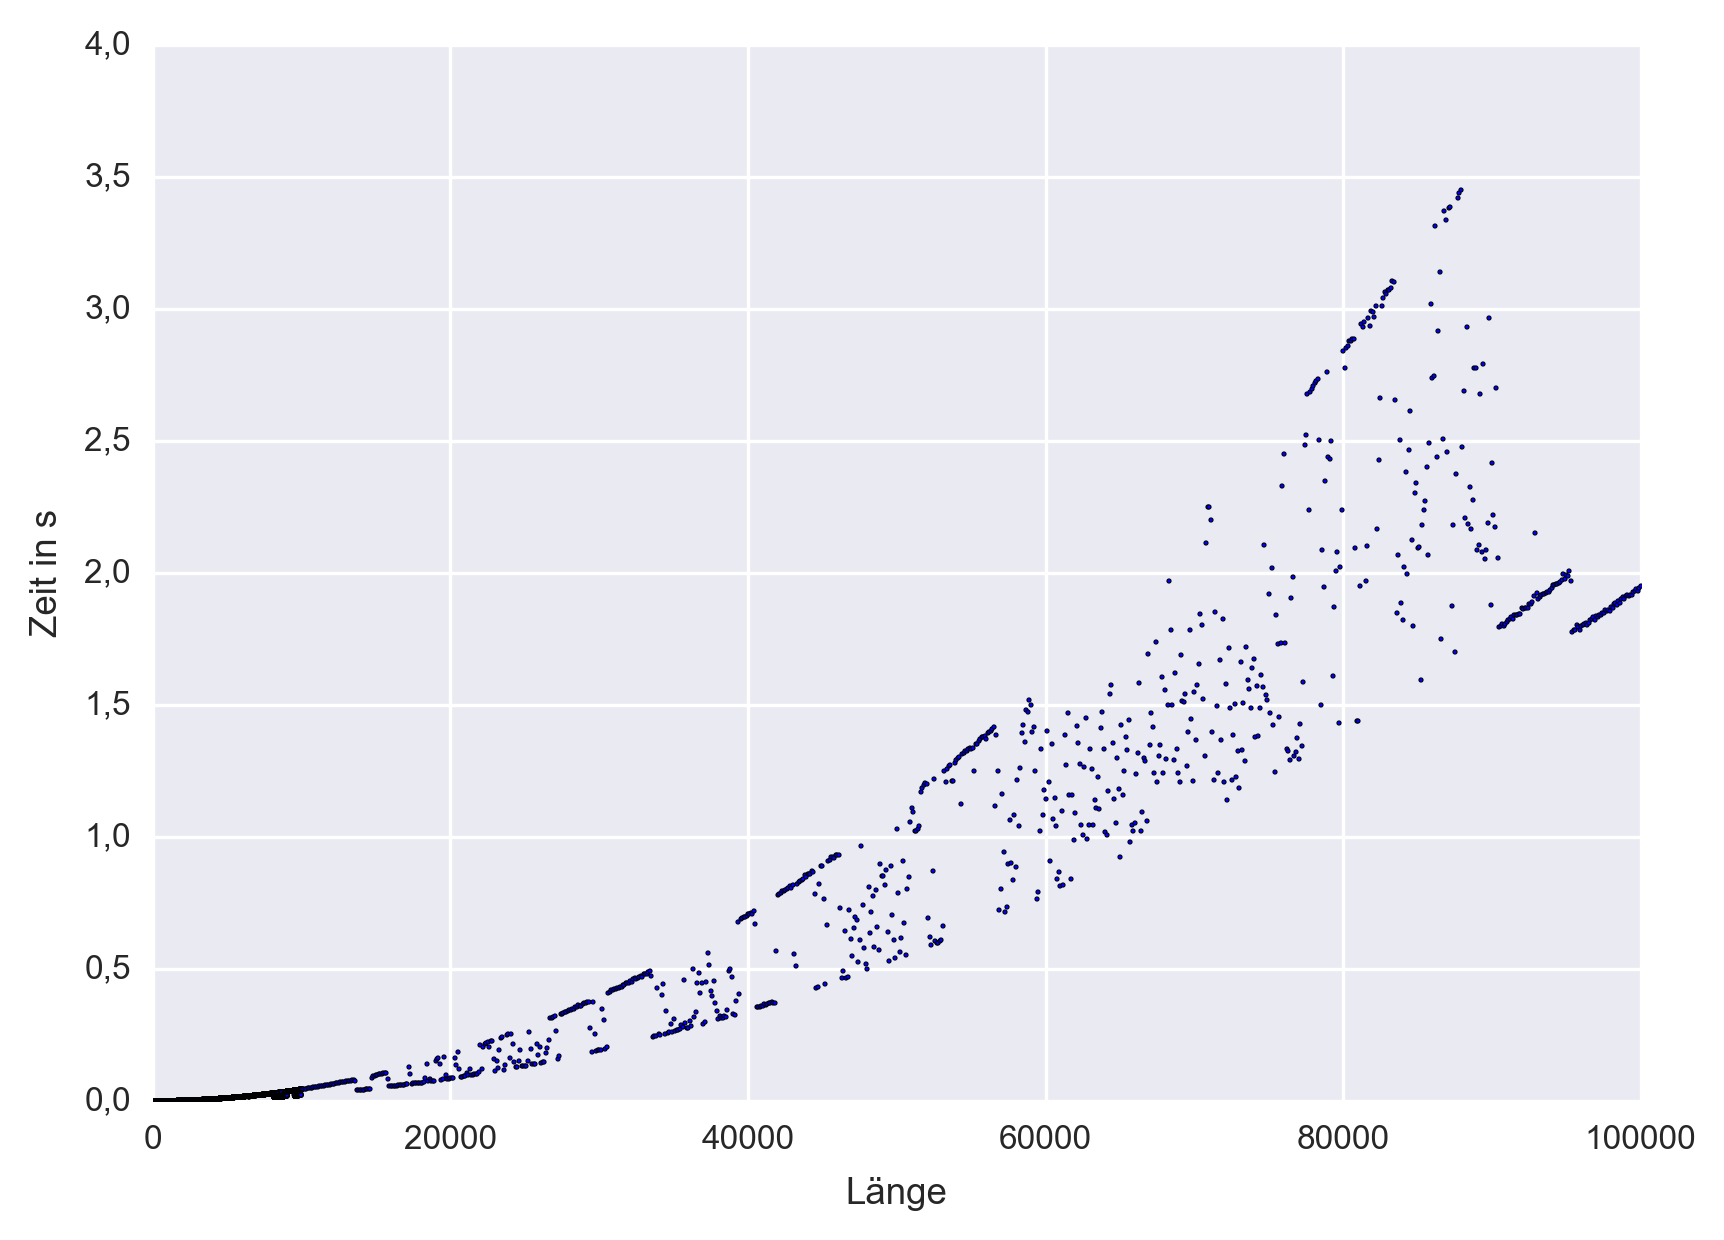

The data file committed next to this chart (first rows):
1, 9.99999429041054099798202514648438e-07
2, 1.00000033853575587272644042968750e-06
3, 9.99999429041054099798202514648438e-07
4, 1.00000033853575587272644042968750e-06
5, 1.00000033853575587272644042968750e-06
6, 9.99999429041054099798202514648438e-07
7, 9.99999429041054099798202514648438e-07
8, 1.00000033853575587272644042968750e-06
9, 1.00000033853575587272644042968750e-06
10, 9.99999429041054099798202514648438e-07
11, 1.00000033853575587272644042968750e-06
12, 1.00000033853575587272644042968750e-06
13, 1.00000033853575587272644042968750e-06
14, 1.00000033853575587272644042968750e-06
15, 1.00000033853575587272644042968750e-06
16, 1.00000033853575587272644042968750e-06
17, 1.00000033853575587272644042968750e-06
18, 1.00000033853575587272644042968750e-06
19, 1.00000033853575587272644042968750e-06
20, 9.99999429041054099798202514648438e-07
21, 9.99999429041054099798202514648438e-07
22, 1.00000033853575587272644042968750e-06
23, 1.00000033853575587272644042968750e-06
24, 1.00000033853575587272644042968750e-06
25, 9.99999429041054099798202514648438e-07
26, 9.99999429041054099798202514648438e-07
27, 1.00000033853575587272644042968750e-06
28, 9.99999429041054099798202514648438e-07
29, 1.00000033853575587272644042968750e-06
30, 1.00000033853575587272644042968750e-06
31, 9.99999429041054099798202514648438e-07
32, 2.00000067707151174545288085937500e-06
33, 9.99999429041054099798202514648438e-07
34, 1.00000033853575587272644042968750e-06
35, 1.00000033853575587272644042968750e-06
36, 9.99999429041054099798202514648438e-07
37, 1.99999976757680997252464294433594e-06
38, 1.00000033853575587272644042968750e-06
39, 1.00000033853575587272644042968750e-06
40, 1.99999976757680997252464294433594e-06
41, 1.99999976757680997252464294433594e-06
42, 1.00000033853575587272644042968750e-06
43, 1.99999976757680997252464294433594e-06
44, 2.00000067707151174545288085937500e-06
45, 1.00000033853575587272644042968750e-06
46, 1.99999976757680997252464294433594e-06
47, 1.99999976757680997252464294433594e-06
48, 2.00000067707151174545288085937500e-06
49, 2.00000067707151174545288085937500e-06
50, 2.00000067707151174545288085937500e-06
51, 1.99999976757680997252464294433594e-06
52, 1.99999976757680997252464294433594e-06
53, 2.00000067707151174545288085937500e-06
54, 1.99999976757680997252464294433594e-06
55, 3.00000010611256584525108337402344e-06
56, 1.99999976757680997252464294433594e-06
57, 1.99999976757680997252464294433594e-06
58, 3.00000010611256584525108337402344e-06
59, 3.00000010611256584525108337402344e-06
60, 3.00000010611256584525108337402344e-06
61, 3.00000010611256584525108337402344e-06
... 10,839 more rows
